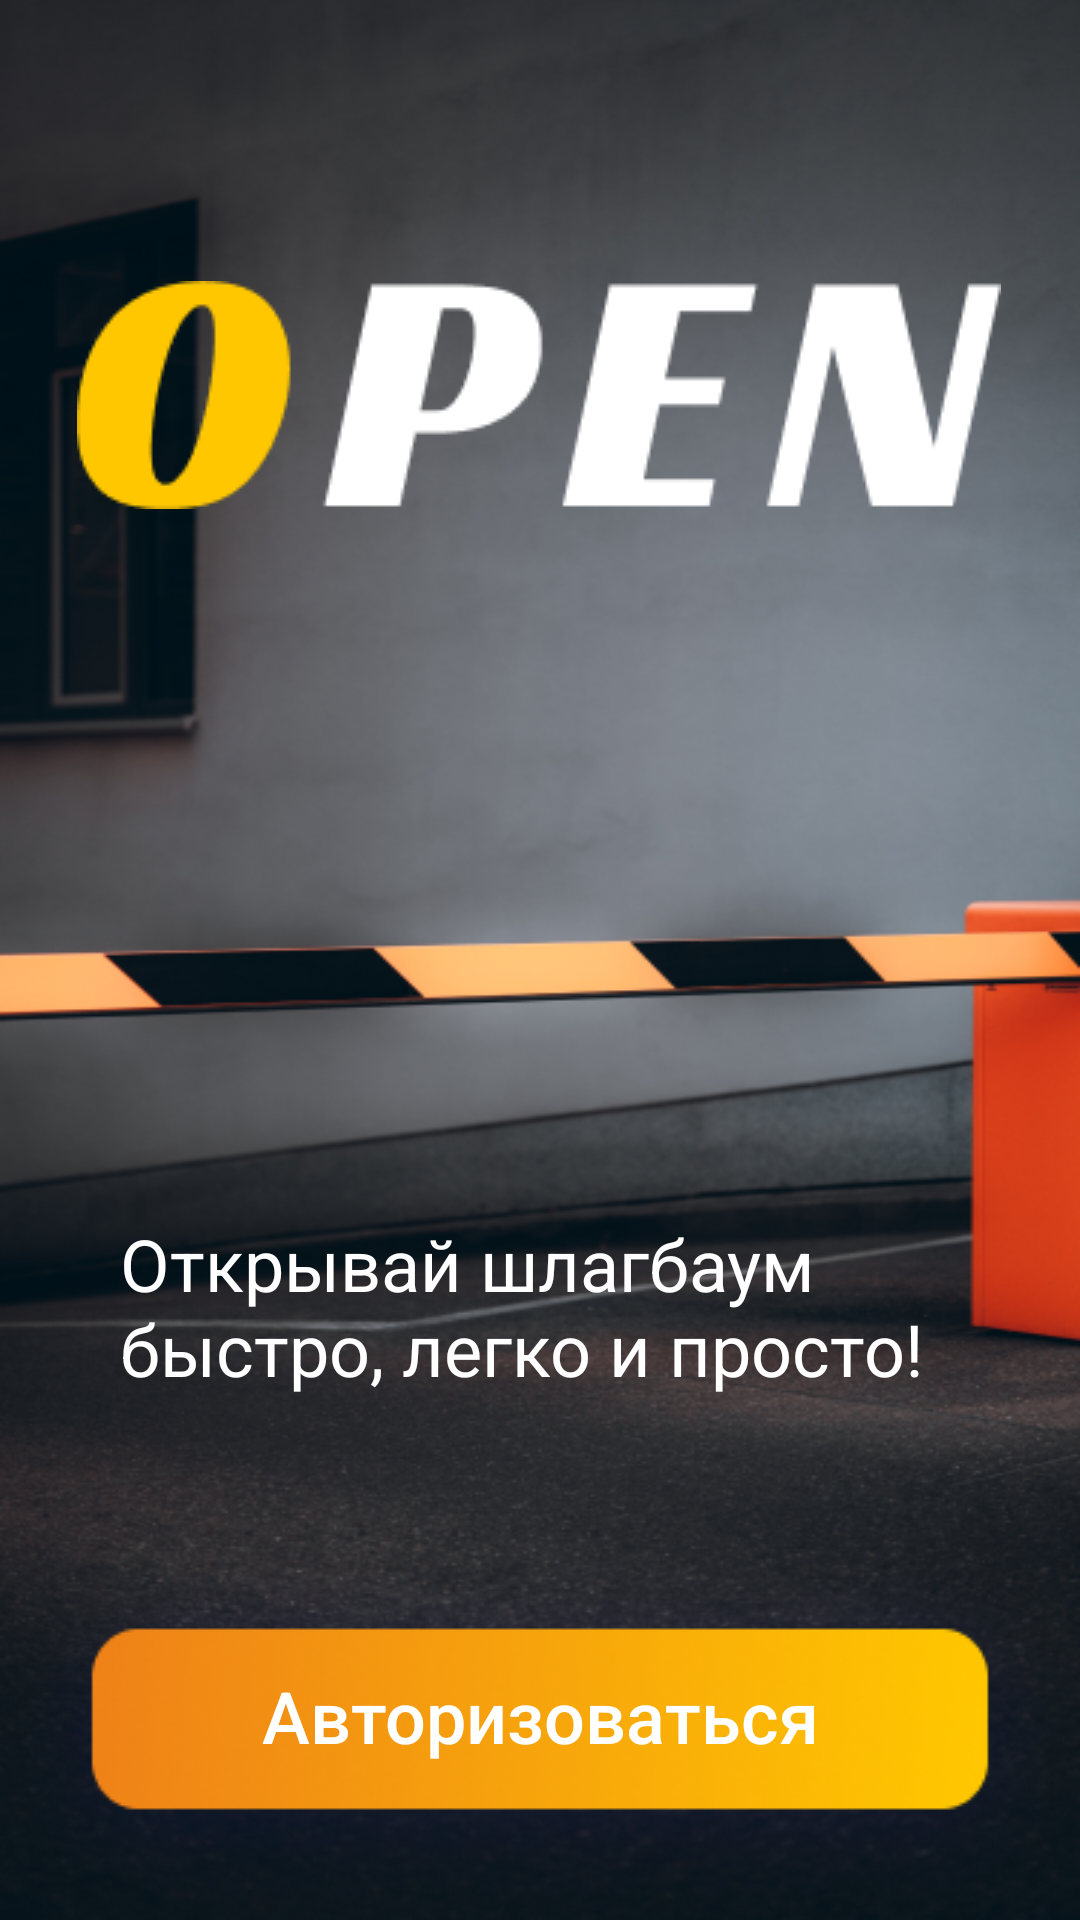

Android layout source for this screen:
<!-- AndroidManifest.xml: application theme Theme.AppCompat -->
<!-- res/layout/authorization_start.xml -->
<?xml version="1.0" encoding="utf-8"?>
<androidx.constraintlayout.widget.ConstraintLayout xmlns:android="http://schemas.android.com/apk/res/android"
    android:layout_width="match_parent"
    xmlns:app="http://schemas.android.com/apk/res-auto"
    android:background="@drawable/authorization_start_background"
    android:layout_height="match_parent">

    <androidx.appcompat.widget.AppCompatImageView
        android:id="@+id/open_text_main"
        android:layout_width="wrap_content"
        android:layout_height="wrap_content"
        android:src="@drawable/open_text_main"
        app:layout_constraintBottom_toBottomOf="parent"
        app:layout_constraintEnd_toEndOf="parent"
        app:layout_constraintHorizontal_bias="0.495"
        app:layout_constraintStart_toStartOf="parent"
        app:layout_constraintTop_toTopOf="parent"
        app:layout_constraintVertical_bias="0.166" />

    <androidx.appcompat.widget.AppCompatTextView
        android:id="@+id/appCompatTextView2"
        android:layout_width="wrap_content"
        android:layout_height="wrap_content"
        android:layout_marginStart="40dp"
        android:text="@string/open_barrier_fast"
        android:textColor="@color/white"
        android:textSize="24sp"
        app:layout_constraintBottom_toTopOf="@+id/authorization_button_barrier"
        app:layout_constraintStart_toStartOf="parent"
        app:layout_constraintTop_toBottomOf="@+id/open_text_main"
        app:layout_constraintVertical_bias="0.83" />

    <androidx.appcompat.widget.AppCompatButton
        android:id="@+id/authorization_button_barrier"
        android:layout_width="wrap_content"
        android:layout_height="wrap_content"
        android:background="@drawable/button_open_barrier"
        android:gravity="center"
        android:paddingBottom="10dp"
        android:text="@string/authorization"
        android:textAllCaps="false"
        android:textColor="@color/white"
        android:textSize="24sp"
        app:layout_constraintBottom_toBottomOf="parent"
        app:layout_constraintEnd_toEndOf="parent"
        app:layout_constraintStart_toStartOf="parent" />

</androidx.constraintlayout.widget.ConstraintLayout>
<!-- resources referenced by this layout -->
<resources>
  <color name="white">#FFFFFFFF</color>
  <!-- drawable authorization_start_background: png bitmap (drawable, 300623 bytes) -->
  <!-- drawable button_open_barrier: png bitmap (drawable, 39858 bytes) -->
  <!-- drawable open_text_main: png bitmap (drawable, 4038 bytes) -->
  <string name="authorization">Авторизоваться</string>
  <string name="open_barrier_fast">Открывай шлагбаум\nбыстро, легко и просто!</string>
</resources>
